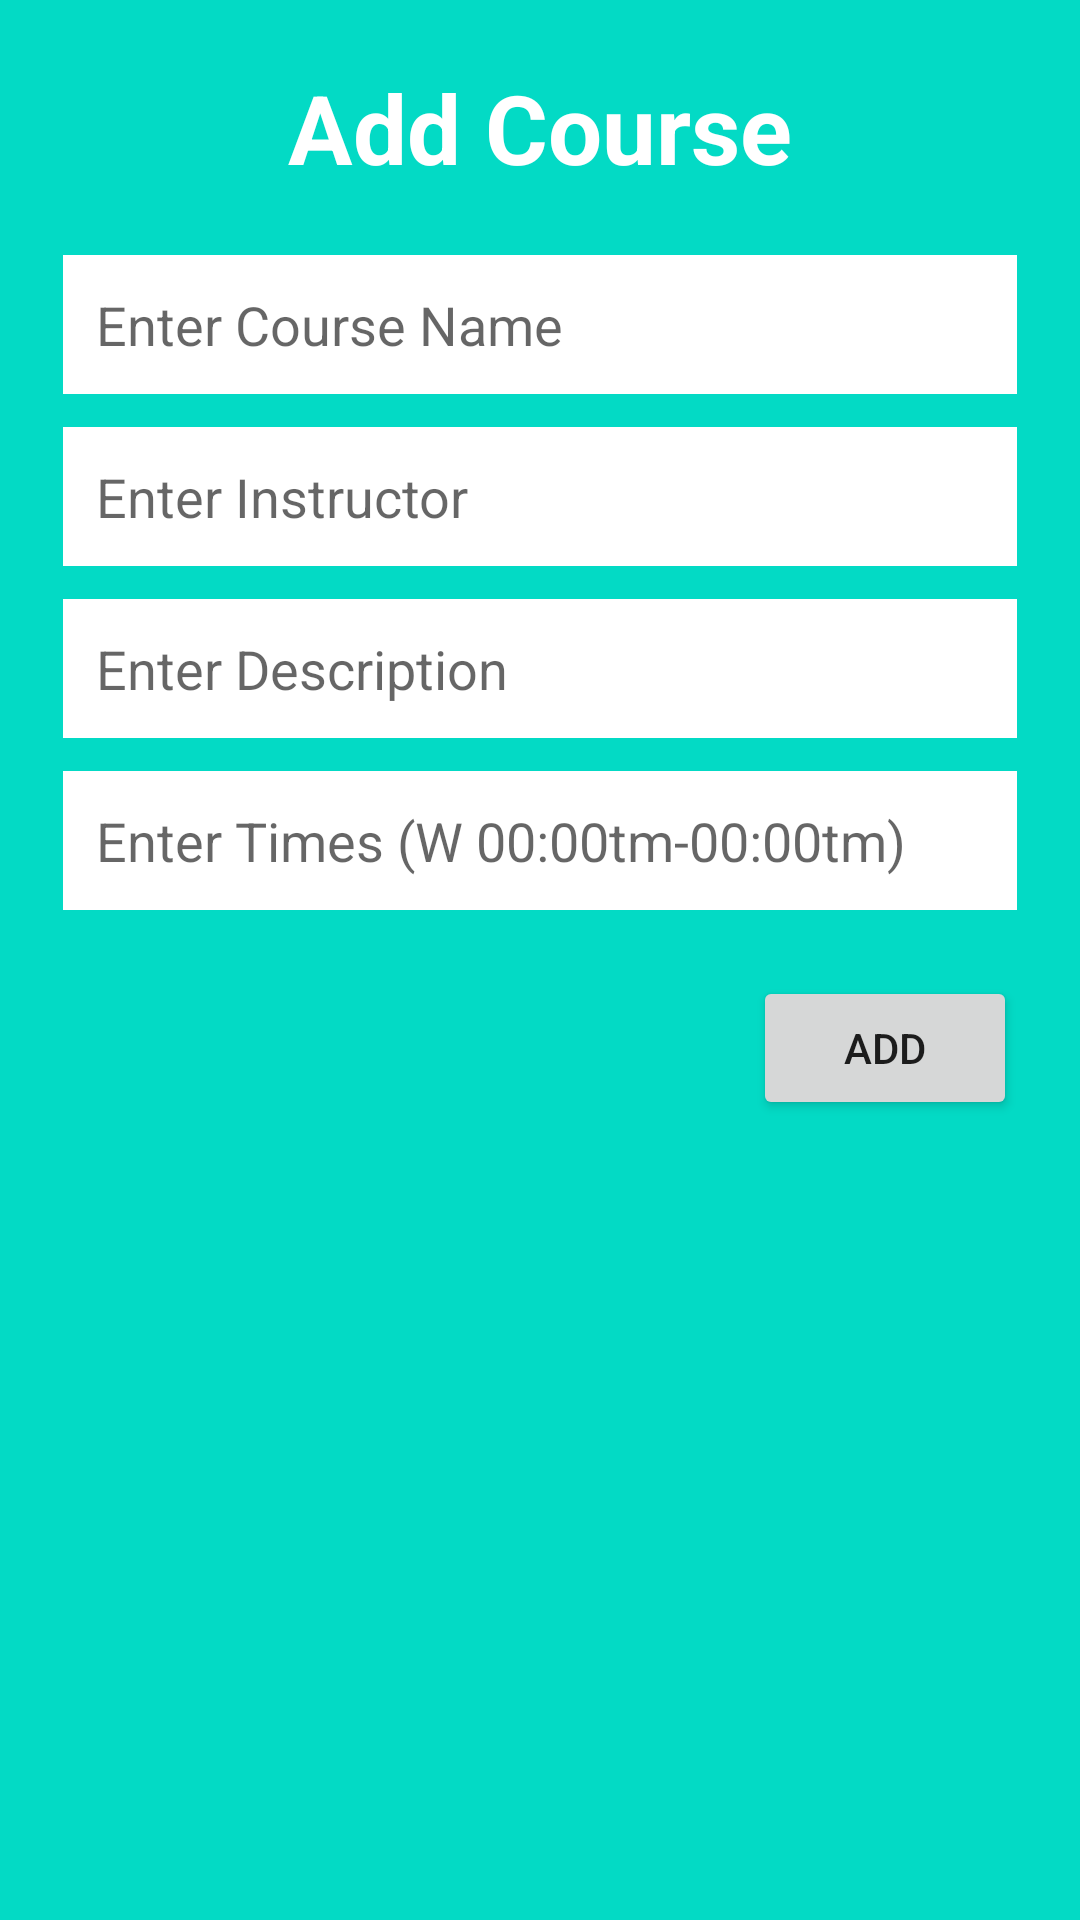

Produce the Android XML layout that renders to this screen, including the resource entries it uses.
<!-- AndroidManifest.xml: application theme Theme.Backupcollegescheduler -->
<!-- res/layout/fragment_add_new_course.xml -->
<?xml version="1.0" encoding="utf-8"?>
<LinearLayout
    xmlns:android="http://schemas.android.com/apk/res/android"
    android:layout_width="350dp"
    android:layout_height="wrap_content"
    android:background="@color/teal_200"
    android:paddingLeft="21dp"
    android:paddingRight="21dp"
    android:paddingBottom="11dp"
    android:orientation="vertical">

    <TextView
        android:layout_width="match_parent"
        android:layout_height="wrap_content"
        android:gravity="center"
        android:textSize="32sp"
        android:textStyle="bold"
        android:textColor="#fff"
        android:layout_margin="21dp"
        android:text="Add Course"/>

    <EditText
        android:layout_width="match_parent"
        android:layout_height="wrap_content"
        android:hint="Enter Course Name"
        android:background="#fff"
        android:padding="11dp"
        android:id="@+id/newCourseName"
        android:layout_marginBottom="11dp"
        android:inputType="text"/>

    <EditText
        android:layout_width="match_parent"
        android:layout_height="wrap_content"
        android:hint="Enter Instructor"
        android:background="#fff"
        android:padding="11dp"
        android:id="@+id/newCourseInstructor"
        android:layout_marginBottom="11dp"
        android:inputType="text"/>

    <EditText
        android:layout_width="match_parent"
        android:layout_height="wrap_content"
        android:hint="Enter Description"
        android:background="#fff"
        android:padding="11dp"
        android:id="@+id/newCourseDescription"
        android:layout_marginBottom="11dp"
        android:inputType="text"/>

    <EditText
        android:layout_width="match_parent"
        android:layout_height="wrap_content"
        android:hint="Enter Times (W 00:00tm-00:00tm)"
        android:background="#fff"
        android:padding="11dp"
        android:id="@+id/newCourseTimes"
        android:layout_marginBottom="11dp"
        android:inputType="text"/>

    <Button
        android:layout_width="wrap_content"
        android:layout_height="wrap_content"
        android:text="Add"
        android:id="@+id/newCourseAddButton"
        android:layout_marginTop="11dp"
        android:layout_gravity="end"/>
</LinearLayout>
<!-- resources referenced by this layout -->
<resources>
  <style name="Theme.Backupcollegescheduler" parent="Theme.MaterialComponents.DayNight.DarkActionBar">
          
          <item name="colorPrimary">@color/purple_500</item>
          <item name="colorPrimaryVariant">@color/purple_700</item>
          <item name="colorOnPrimary">@color/white</item>
          
          <item name="colorSecondary">@color/teal_200</item>
          <item name="colorSecondaryVariant">@color/teal_700</item>
          <item name="colorOnSecondary">@color/black</item>
          
          <item name="android:statusBarColor">?attr/colorPrimaryVariant</item>
          
      </style>
  <!-- not gathered from this repository: default colours our renderer supplied (Android Studio template values) -->
  <color name="purple_500">#FF6200EE</color>
  <color name="purple_700">#FF3700B3</color>
  <color name="teal_200">#FF03DAC5</color>
  <color name="teal_700">#FF018786</color>
  <color name="black">#FF000000</color>
  <color name="white">#FFFFFFFF</color>
</resources>
